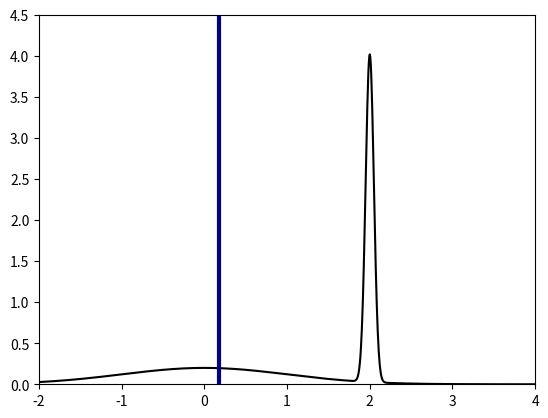

Write Python code to recreate this figure.
import numpy as np
import scipy.stats as ss
import matplotlib.pyplot as plt

mu = np.array([0, 2])
sigma = np.array([1, 0.05])
# use Mixture Gaussian model to build a bimodal distribution
rv1 = ss.norm(mu[0], sigma[0])
rv2 = ss.norm(mu[1], sigma[1])
x = np.linspace(-2, 4, 1000)
y = 0.5 * rv1.pdf(x) + 0.5 * rv2.pdf(x)
mean = np.sum(x*y) / len(x)  # Monto Carlo 方法来估计次概率分布的均值
print('mean: ', mean)

plt.figure()
plt.subplot()
plt.xlim(-2, 4)
plt.ylim(0, 4.5)
plt.plot(x, y, 'k-')
plt.vlines(mean, 0, 4.5, color='darkblue', linewidth=3)

plt.show()
